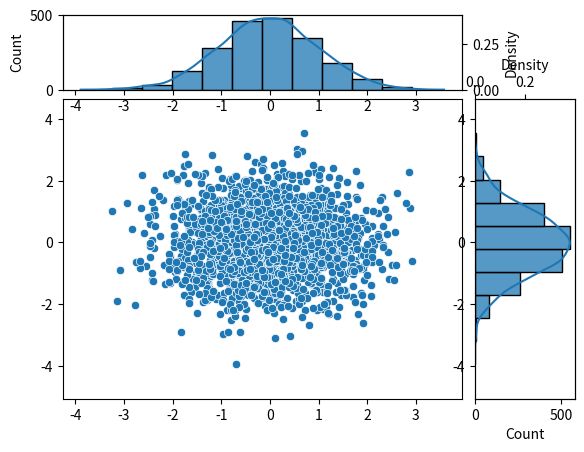

Python code for this plot:
import seaborn as sns
import numpy as np
import matplotlib.pyplot as plt

# <https://blog.csdn.net/Castlehe/article/details/127555925>
# 6. 正态(normal)/高斯(gaussian)分布distribution 3σ原则
# μ-σ~μ+σ=0.6826，（0-1~0+1   点落在-1~1之间的概率是68.26%）
# μ-2σ~μ+2σ=0.9544    (点落在-2~2之间的概率是95.44%）
# μ-3σ~μ+3σ=0.9974    (点落在-3~3之间的概率是99.74%）

x = np.random.randn(2000)
y = np.random.randn(2000)

# sns.jointplot(x=x, y=y, kind="reg")
# sns.jointplot(x=x, y=y, kind="kde")

# g = sns.jointplot(x=x, y=y)
# g.plot_joint(sns.kdeplot, color="r", zorder=0, levels=6) # 添加kde概率密度图显示
# plt.show()

fig = plt.figure()
gs = fig.add_gridspec(2, 2,  width_ratios=(4, 1), height_ratios=(1, 4),
                      left=0.1, right=0.9, bottom=0.1, top=0.9,
                      wspace=0.05, hspace=0.05)
ax = fig.add_subplot(gs[1, 0])
sns.scatterplot(x=x, y=y, ax=ax)

ax_histx = fig.add_subplot(gs[0, 0], sharex=ax)
sns.histplot(x=x, bins=10, ax=ax_histx)
ax_x2 = ax_histx.twinx()
sns.kdeplot(x=x, ax=ax_x2)


ax_histy = fig.add_subplot(gs[1, 1], sharey=ax)
sns.histplot(y=y, bins=10, ax=ax_histy)
ax_y2 = ax_histy.twiny()
sns.kdeplot(y=y, ax=ax_y2)

plt.show()
